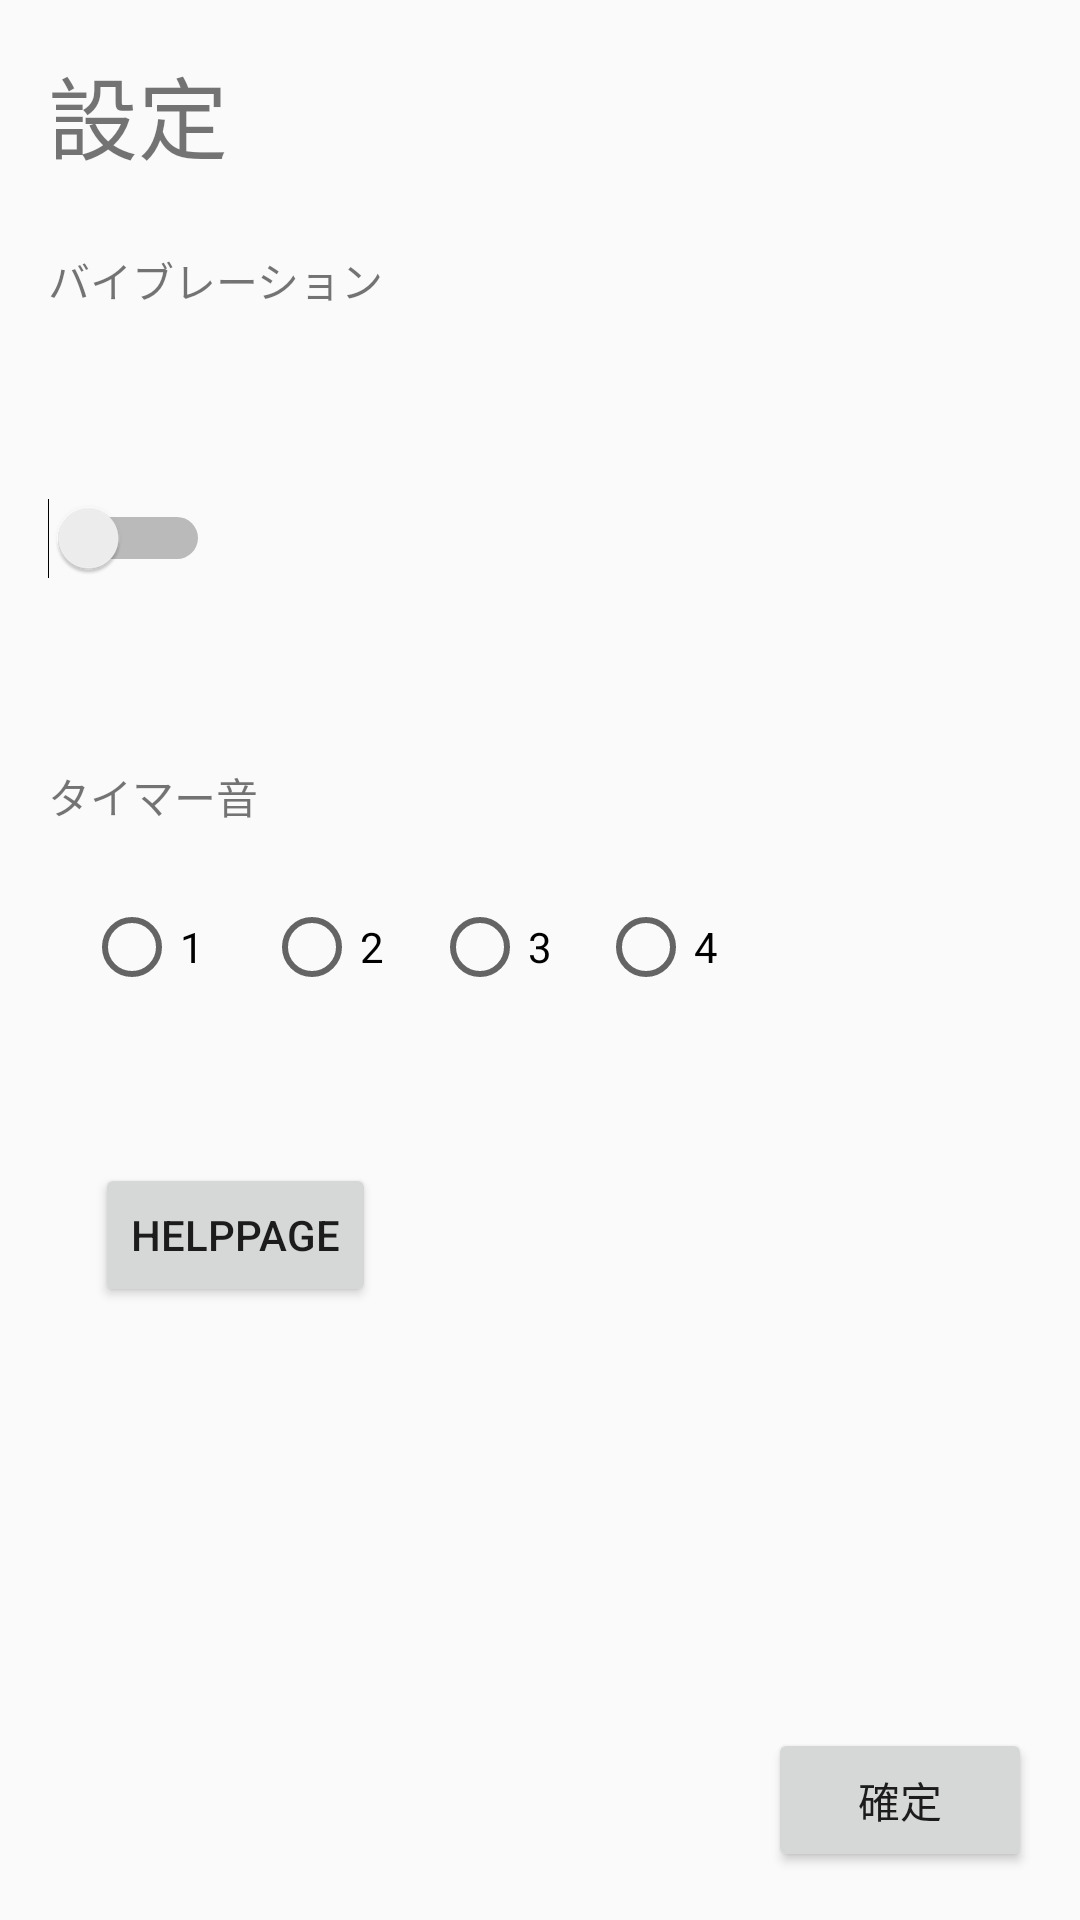

Write the Android layout XML for this screen, with the resource values it uses.
<!-- AndroidManifest.xml: application theme AppTheme -->
<!-- res/layout/activity_setting.xml -->
<?xml version="1.0" encoding="utf-8"?>
<android.support.constraint.ConstraintLayout xmlns:android="http://schemas.android.com/apk/res/android"
    xmlns:app="http://schemas.android.com/apk/res-auto"
    xmlns:tools="http://schemas.android.com/tools"
    android:layout_width="match_parent"
    android:layout_height="match_parent"
    tools:context=".SettingActivity">

    <RadioButton
        android:id="@+id/radioButton5"
        android:layout_width="wrap_content"
        android:layout_height="wrap_content"
        android:layout_marginStart="8dp"
        android:layout_marginLeft="8dp"
        android:layout_marginTop="24dp"
        android:layout_marginEnd="8dp"
        android:layout_marginRight="8dp"
        android:text="@string/_4"
        app:layout_constraintEnd_toEndOf="parent"
        app:layout_constraintHorizontal_bias="0.062"
        app:layout_constraintStart_toEndOf="@+id/radioButton6"
        app:layout_constraintTop_toBottomOf="@+id/textView9" />

    <RadioButton
        android:id="@+id/radioButton6"
        android:layout_width="wrap_content"
        android:layout_height="wrap_content"
        android:layout_marginStart="16dp"
        android:layout_marginLeft="16dp"
        android:layout_marginTop="24dp"
        android:text="@string/_3"
        app:layout_constraintStart_toEndOf="@+id/radioButton4"
        app:layout_constraintTop_toBottomOf="@+id/textView9" />

    <TextView
        android:id="@+id/textView6"
        android:layout_width="84dp"
        android:layout_height="39dp"
        android:layout_marginStart="16dp"
        android:layout_marginLeft="16dp"
        android:layout_marginTop="16dp"
        android:lineSpacingExtra="10sp"
        android:text="@string/set"
        android:textSize="30sp"
        app:layout_constraintStart_toStartOf="parent"
        app:layout_constraintTop_toTopOf="parent" />

    <TextView
        android:id="@+id/textView8"
        android:layout_width="wrap_content"
        android:layout_height="wrap_content"
        android:layout_marginStart="16dp"
        android:layout_marginLeft="16dp"
        android:layout_marginTop="28dp"
        android:text="@string/bib"
        app:layout_constraintStart_toStartOf="parent"
        app:layout_constraintTop_toBottomOf="@+id/textView6" />

    <TextView
        android:id="@+id/textView9"
        android:layout_width="wrap_content"
        android:layout_height="wrap_content"
        android:layout_marginStart="16dp"
        android:layout_marginLeft="16dp"
        android:text="@string/timer"
        app:layout_constraintBottom_toBottomOf="parent"
        app:layout_constraintStart_toStartOf="parent"
        app:layout_constraintTop_toTopOf="parent"
        app:layout_constraintVertical_bias="0.412" />

    <RadioButton
        android:id="@+id/radioButton3"
        android:layout_width="wrap_content"
        android:layout_height="wrap_content"
        android:layout_marginStart="28dp"
        android:layout_marginLeft="28dp"
        android:layout_marginTop="24dp"
        android:text="@string/_1"
        app:layout_constraintStart_toStartOf="parent"
        app:layout_constraintTop_toBottomOf="@+id/textView9" />

    <RadioButton
        android:id="@+id/radioButton4"
        android:layout_width="wrap_content"
        android:layout_height="wrap_content"
        android:layout_marginStart="20dp"
        android:layout_marginLeft="20dp"
        android:layout_marginTop="24dp"
        android:text="@string/_2"
        app:layout_constraintStart_toEndOf="@+id/radioButton3"
        app:layout_constraintTop_toBottomOf="@+id/textView9" />

    <Button
        android:id="@+id/button"
        android:layout_width="wrap_content"
        android:layout_height="wrap_content"
        android:layout_marginStart="16dp"
        android:layout_marginLeft="16dp"
        android:layout_marginTop="56dp"
        android:layout_marginEnd="8dp"
        android:layout_marginRight="8dp"
        android:text="@string/helppage"
        app:layout_constraintEnd_toEndOf="parent"
        app:layout_constraintHorizontal_bias="0.064"
        app:layout_constraintStart_toStartOf="parent"
        app:layout_constraintTop_toBottomOf="@+id/radioButton3" />

    <Button
        android:id="@+id/button2"
        android:layout_width="wrap_content"
        android:layout_height="wrap_content"
        android:layout_marginEnd="16dp"
        android:layout_marginRight="16dp"
        android:layout_marginBottom="16dp"
        android:text="@string/kaku"
        app:layout_constraintBottom_toBottomOf="parent"
        app:layout_constraintEnd_toEndOf="parent" />

    <Switch
        android:id="@+id/on_off_swichi"
        android:layout_width="wrap_content"
        android:layout_height="wrap_content"
        android:layout_marginStart="16dp"
        android:layout_marginLeft="16dp"
        android:layout_marginTop="8dp"
        android:layout_marginBottom="8dp"
        android:text="@string/on_off"
        app:layout_constraintBottom_toTopOf="@+id/textView9"
        app:layout_constraintStart_toStartOf="parent"
        app:layout_constraintTop_toBottomOf="@+id/textView8" />
</android.support.constraint.ConstraintLayout>
<!-- resources referenced by this layout -->
<resources>
  <string name="_1">1</string>
  <string name="_2">2</string>
  <string name="_3">3</string>
  <string name="_4">4</string>
  <string name="bib">バイブレーション</string>
  <string name="helppage">HelpPage</string>
  <string name="kaku">確定</string>
  <string name="on_off" />
  <string name="set">設定</string>
  <string name="timer">タイマー音</string>
  <style name="AppTheme" parent="Theme.AppCompat.Light.DarkActionBar">
          
          <item name="colorPrimary">@color/colorPrimary</item>
          <item name="colorPrimaryDark">@color/colorPrimaryDark</item>
          <item name="colorAccent">@color/colorAccent</item>
      </style>
  <!-- not gathered from this repository: default colours our renderer supplied (Android Studio template values) -->
  <color name="colorPrimary">#FF6200EE</color>
  <color name="colorPrimaryDark">#FF3700B3</color>
  <color name="colorAccent">#FF03DAC5</color>
</resources>
